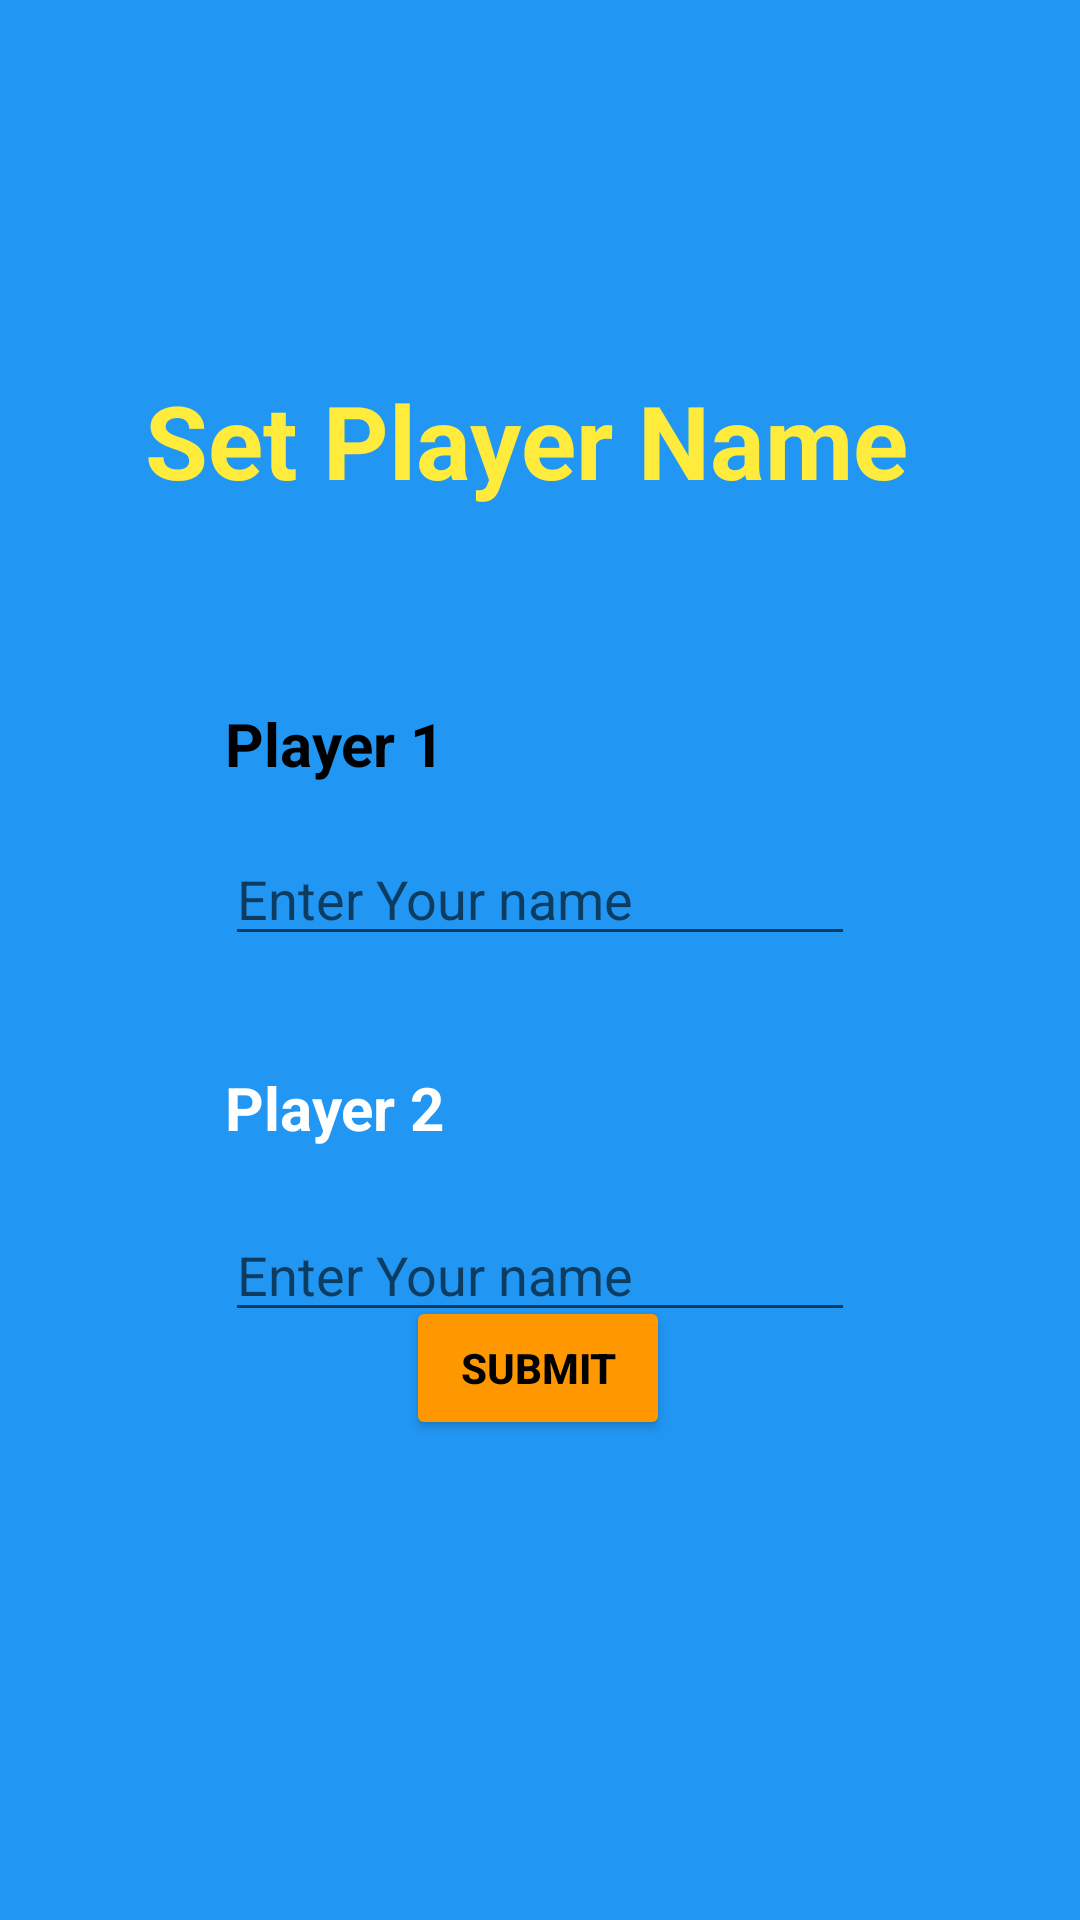

Write the Android layout XML for this screen, with the resource values it uses.
<!-- AndroidManifest.xml: application theme Theme.TicTakToe -->
<!-- res/layout/player_setup.xml -->
<?xml version="1.0" encoding="utf-8"?>
<androidx.constraintlayout.widget.ConstraintLayout xmlns:android="http://schemas.android.com/apk/res/android"
    xmlns:app="http://schemas.android.com/apk/res-auto"
    xmlns:tools="http://schemas.android.com/tools"
    android:layout_width="match_parent"
    android:layout_height="match_parent"
    android:background="#2196F3"
    tools:context=".PlayerSetup">


    <TextView
        android:id="@+id/textView2"
        android:layout_width="wrap_content"
        android:layout_height="wrap_content"
        android:layout_marginTop="124dp"
        android:text="Set Player Name "
        android:textColor="#FFEB3B"
        android:textSize="34sp"
        android:textStyle="bold"
        app:layout_constraintEnd_toEndOf="parent"
        app:layout_constraintHorizontal_bias="0.498"
        app:layout_constraintStart_toStartOf="parent"
        app:layout_constraintTop_toTopOf="parent" />

    <TextView
        android:id="@+id/textView3"
        android:layout_width="wrap_content"
        android:layout_height="wrap_content"
        android:layout_marginBottom="16dp"
        android:shadowColor="#F60000"
        android:text="Player 1"
        android:textColor="#000000"
        android:textColorHighlight="#FF0000"
        android:textSize="20sp"
        android:textStyle="bold"
        app:layout_constraintBottom_toTopOf="@+id/playerName1"
        app:layout_constraintStart_toStartOf="@+id/playerName1" />

    <TextView
        android:id="@+id/textView4"
        android:layout_width="wrap_content"
        android:layout_height="wrap_content"
        android:layout_marginBottom="20dp"
        android:text="Player 2"
        android:textColor="#FFFFFF"
        android:textSize="20sp"
        android:textStyle="bold"
        app:layout_constraintBottom_toTopOf="@+id/playerName2"
        app:layout_constraintStart_toStartOf="@+id/playerName2" />

    <EditText
        android:id="@+id/playerName1"
        android:layout_width="wrap_content"
        android:layout_height="wrap_content"
        android:layout_marginTop="108dp"
        android:ems="10"
        android:hint="Enter Your name"
        android:inputType="textPersonName"
        app:layout_constraintEnd_toEndOf="parent"
        app:layout_constraintStart_toStartOf="parent"
        app:layout_constraintTop_toBottomOf="@+id/textView2" />

    <EditText
        android:id="@+id/playerName2"
        android:layout_width="wrap_content"
        android:layout_height="wrap_content"
        android:layout_marginTop="84dp"
        android:ems="10"
        android:hint="Enter Your name"
        android:inputType="textPersonName"
        app:layout_constraintBottom_toTopOf="@+id/button2"
        app:layout_constraintEnd_toEndOf="parent"
        app:layout_constraintStart_toStartOf="parent"
        app:layout_constraintTop_toBottomOf="@+id/playerName1"
        app:layout_constraintVertical_bias="0.0" />

    <Button
        android:id="@+id/button2"
        android:layout_width="wrap_content"
        android:layout_height="wrap_content"
        android:layout_marginBottom="160dp"
        android:onClick="submitButtonClick"
        android:text="SUBMIT"
        android:textColor="#000000"
        android:textStyle="bold"
        app:backgroundTint="#FF9800"
        app:layout_constraintBottom_toBottomOf="parent"
        app:layout_constraintEnd_toEndOf="parent"
        app:layout_constraintHorizontal_bias="0.498"
        app:layout_constraintStart_toStartOf="parent" />
</androidx.constraintlayout.widget.ConstraintLayout>
<!-- resources referenced by this layout -->
<resources>
  <style name="Theme.TicTakToe" parent="Theme.MaterialComponents.DayNight.NoActionBar">
          
          <item name="colorPrimary">#03A9F4</item>
          <item name="colorPrimaryVariant">#03A9F4</item>
          <item name="colorOnPrimary">@color/white</item>
          
          <item name="colorSecondary">@color/teal_200</item>
          <item name="colorSecondaryVariant">@color/teal_700</item>
          <item name="colorOnSecondary">@color/black</item>
          
          <item name="android:statusBarColor" tools:targetApi="l">?attr/colorPrimaryVariant</item>
          
      </style>
  <!-- not gathered from this repository: default colours our renderer supplied (Android Studio template values) -->
  <color name="teal_200">#FF03DAC5</color>
  <color name="teal_700">#FF018786</color>
  <color name="black">#FF000000</color>
  <color name="white">#FFFFFFFF</color>
</resources>
